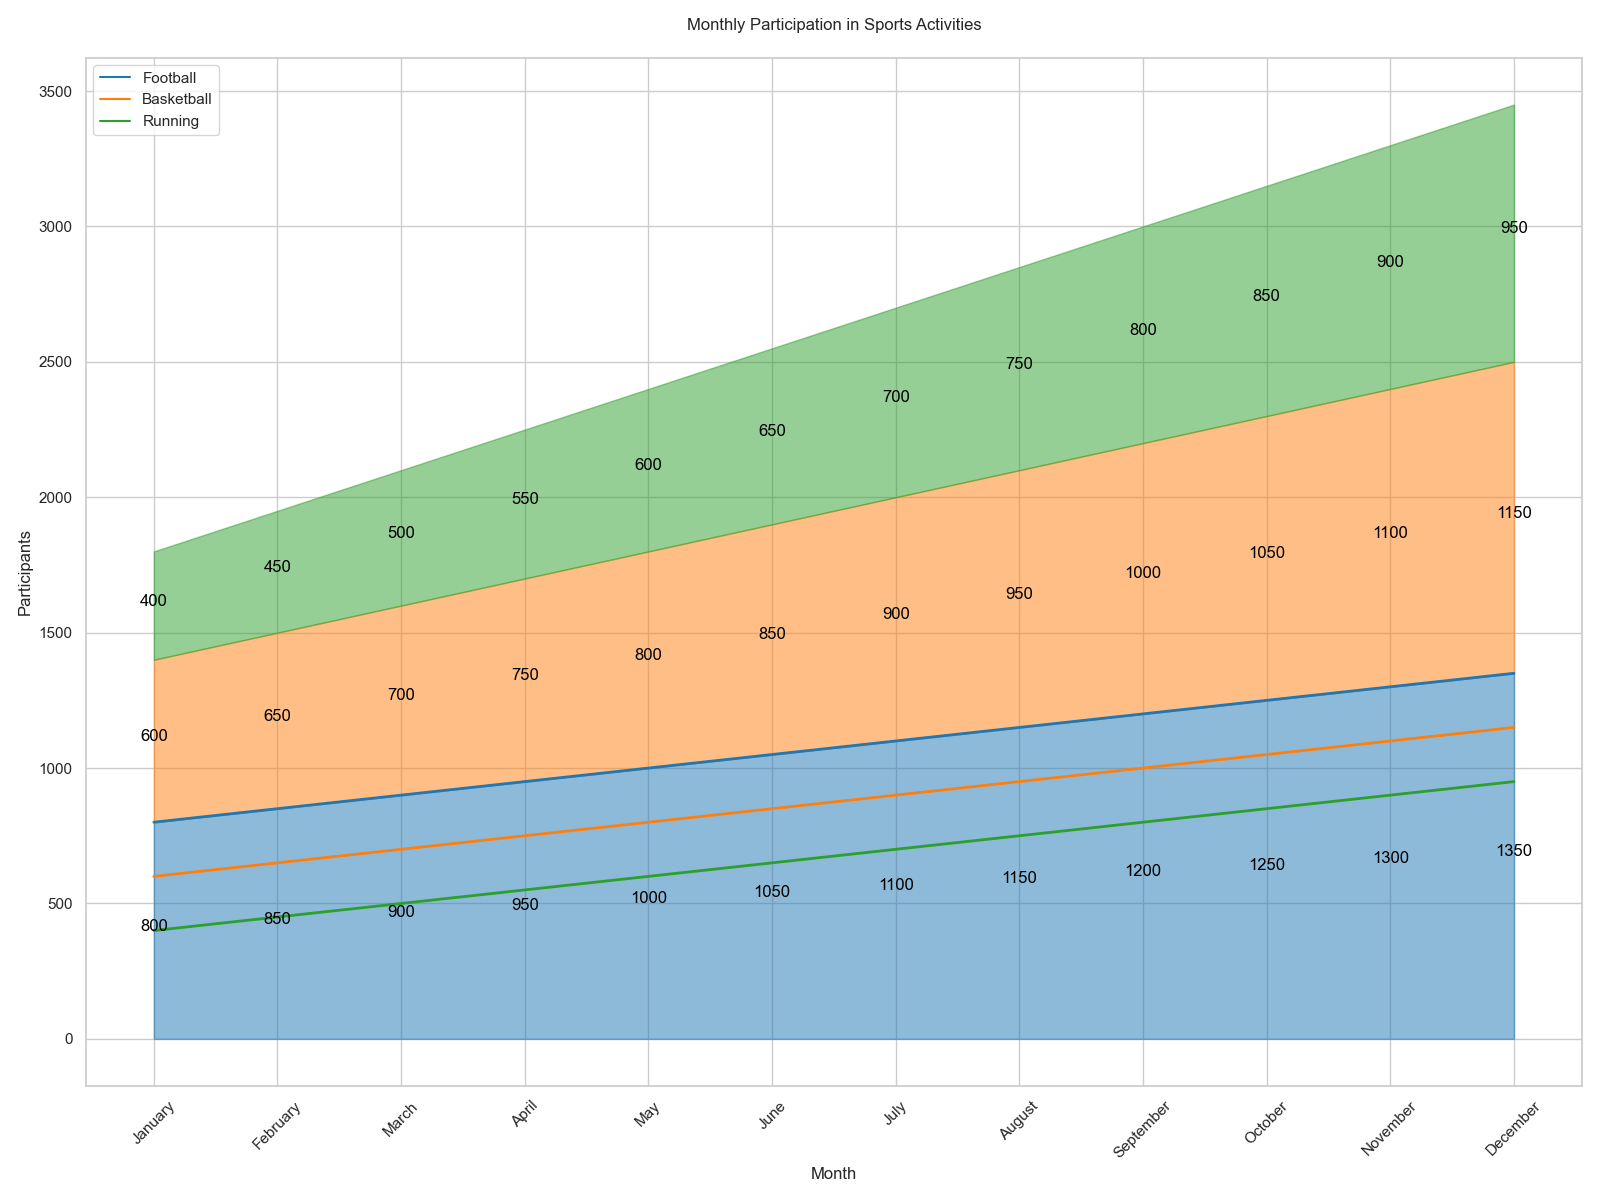

Data behind this chart, as committed beside it:
Month, Football, Basketball, Running
January, 800, 600, 400
February, 850, 650, 450
March, 900, 700, 500
April, 950, 750, 550
May, 1000, 800, 600
June, 1050, 850, 650
July, 1100, 900, 700
August, 1150, 950, 750
September, 1200, 1000, 800
October, 1250, 1050, 850
November, 1300, 1100, 900
December, 1350, 1150, 950
